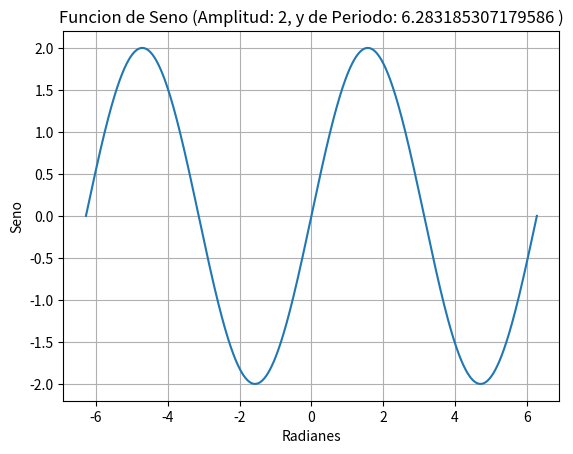

Generate this figure with matplotlib:
import math
import numpy as np
import matplotlib.pyplot as plt

class Funciontrigonometrica():
    def __init__(self,funcion,amplitud=2,periodo=2 * np.pi):
        self.funcion = funcion
        self.amplitud = amplitud
        self.periodo = periodo

    def evaluar(self,x): # la formula para evaluar es : "amplitud * sen/cos/tan de el valor x en radianes"
        if self.funcion == "seno":
            return self.amplitud * math.sin(x)
        
        elif self.funcion == "coseno":
            return self.amplitud * math.cos(x)
        
        elif self.funcion == "tangente":
            return self.amplitud * math.tan(x)
        
    def grafico(self, inicio=-2 *np.pi, fin=2 * np.pi, puntos=1000 ): # Funcion para crear el grafico
        x = np.linspace(inicio, fin, puntos)

        if self.funcion == "seno":
            y = self.amplitud * np.sin(x * (2*np.pi / self.periodo))
        
        elif self.funcion == "coseno":
            y = self.amplitud * np.cos(x * (2*np.pi / self.periodo))

        elif self.funcion == "tangente":
            y = self.amplitud * np.tan(x * (2*np.pi / self.periodo))

        plt.plot(x,y)
        plt.title(f"Funcion de {self.funcion.capitalize()} (Amplitud: {self.amplitud}, y de Periodo: {self.periodo} )")
        plt.xlabel("Radianes")
        plt.ylabel(self.funcion.capitalize())
        plt.grid(True)
        plt.show()

        def valor_critico(self):
            if self.funcion == "seno" or self.funcion == "coseno":
                return {"maximo": self.amplitud, "minimo": -self.amplitud}
            
            elif self.funcion == "tangente":
                return "La funcion no tiene máximos y tampoco tíene mínimos mínimos."
            
        def __str__(self):
            return f"Funcion {self.funcion.capitalize()} con amplitud {self.amplitud} y periodo {self.periodo}"


fun_seno = Funciontrigonometrica("seno", amplitud=2, periodo=2 * np.pi)

fun_seno.grafico()